Run: headless pygame with SDL's dummy video driver; simulated clock (each Clock.tick advances the game by its frame time, no real sleeping); random seed 0; keys injected as events and as key.get_pressed() state; mouse plan: one left click at the window centre at the start of phase 2, then a move to the lower-right quarter at the start of phase 3.
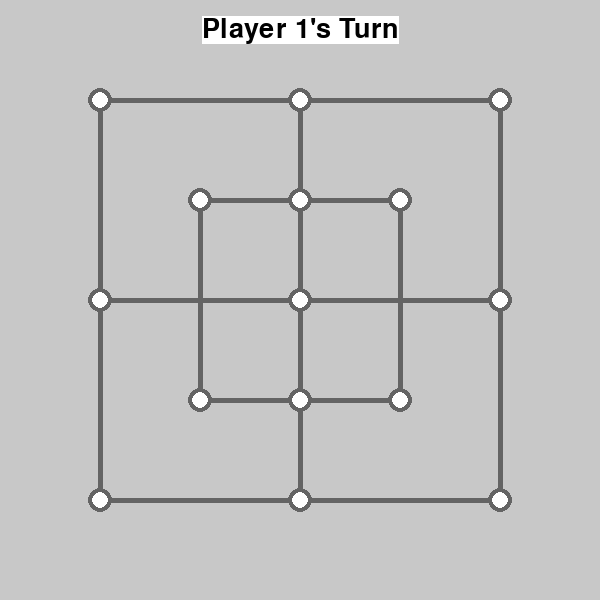
Frame 1 of 4 · flips 1–60 · no input
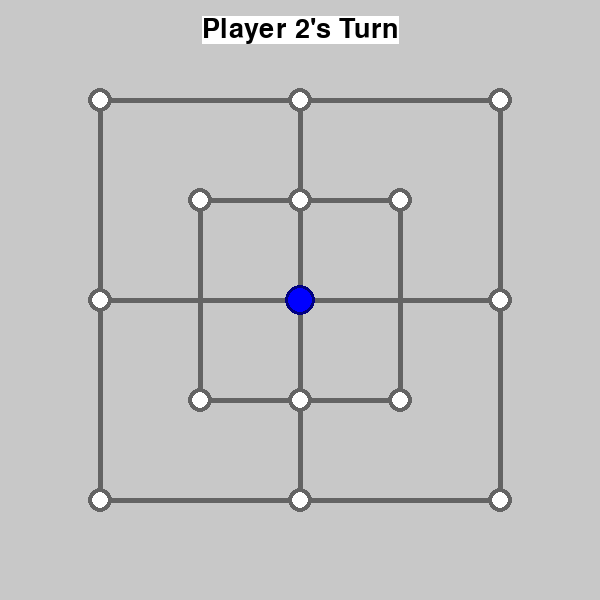
Frame 2 of 4 · flips 61–180 · clicked the window centre · tapped SPACE, RETURN · held RIGHT (→), D
Frame 3 of 4 · flips 181–300 · moved the mouse to the lower-right quarter · held DOWN (↓), S · screen unchanged from frame 2, image omitted
Frame 4 of 4 · flips 301–420 · held LEFT (←), A, UP (↑), W · screen unchanged from frame 3, image omitted

The pygame program that drew these frames:

import pygame
import sys

# Initialize Pygame
pygame.init()

# Screen dimensions
WIDTH, HEIGHT = 600, 600

# Colors
WHITE = (255, 255, 255)
BLACK = (0, 0, 0)
BLUE = (0, 0, 255)
DARK_BLUE = (0, 0, 128)
RED = (255, 0, 0)
DARK_RED = (139, 0, 0)
GREY = (200, 200, 200)
DARK_GREY = (100, 100, 100)

# Initialize screen
screen = pygame.display.set_mode((WIDTH, HEIGHT))
pygame.display.set_caption("Jeu de Moulin (Nine Men's Morris)")

# Font for text
font = pygame.font.Font(None, 40)

# Board positions
POSITIONS = [
    (100, 100), (300, 100), (500, 100),  # Top row
    (100, 300), (300, 300), (500, 300),  # Middle row
    (100, 500), (300, 500), (500, 500),  # Bottom row
    (200, 200), (400, 200),  # Inner square top
    (200, 400), (400, 400),  # Inner square bottom
    (300, 200), (300, 400)   # Inner square vertical middle
]

# Board lines (connections between positions)
LINES = [
    ((100, 100), (300, 100)), ((300, 100), (500, 100)),  # Top row
    ((100, 300), (300, 300)), ((300, 300), (500, 300)),  # Middle row
    ((100, 500), (300, 500)), ((300, 500), (500, 500)),  # Bottom row
    ((100, 100), (100, 300)), ((100, 300), (100, 500)),  # Left column
    ((300, 100), (300, 300)), ((300, 300), (300, 500)),  # Middle column
    ((500, 100), (500, 300)), ((500, 300), (500, 500)),  # Right column
    ((200, 200), (400, 200)), ((200, 200), (200, 400)),  # Inner square
    ((400, 200), (400, 400)), ((200, 400), (400, 400))
]

# Player pieces
player_turn = 1
player1_pieces = []
player2_pieces = []

# Draw the board
def draw_board():
    # Fill the background
    screen.fill(GREY)
    
    # Draw lines
    for line in LINES:
        pygame.draw.line(screen, DARK_GREY, line[0], line[1], 5)
    
    # Draw positions
    for pos in POSITIONS:
        pygame.draw.circle(screen, DARK_GREY, pos, 12)  # Outer border
        pygame.draw.circle(screen, WHITE, pos, 8)      # Inner fill
    
    # Draw pieces
    for piece in player1_pieces:
        pygame.draw.circle(screen, DARK_BLUE, piece, 15)  # Outer shadow
        pygame.draw.circle(screen, BLUE, piece, 12)       # Inner fill
    for piece in player2_pieces:
        pygame.draw.circle(screen, DARK_RED, piece, 15)   # Outer shadow
        pygame.draw.circle(screen, RED, piece, 12)        # Inner fill

    # Display turn
    turn_text = font.render(f"Player {player_turn}'s Turn", True, BLACK, WHITE)
    text_rect = turn_text.get_rect(center=(WIDTH // 2, 30))
    screen.blit(turn_text, text_rect)

# Check if a click is near a position
def get_nearest_position(pos):
    for p in POSITIONS:
        if (pos[0] - p[0]) ** 2 + (pos[1] - p[1]) ** 2 <= 20 ** 2:
            return p
    return None

# Main game loop
def main():
    global player_turn

    while True:
        for event in pygame.event.get():
            if event.type == pygame.QUIT:
                pygame.quit()
                sys.exit()

            if event.type == pygame.MOUSEBUTTONDOWN:
                click_pos = pygame.mouse.get_pos()
                nearest_pos = get_nearest_position(click_pos)
                if nearest_pos and nearest_pos not in player1_pieces and nearest_pos not in player2_pieces:
                    if player_turn == 1:
                        player1_pieces.append(nearest_pos)
                        player_turn = 2
                    else:
                        player2_pieces.append(nearest_pos)
                        player_turn = 1

        draw_board()
        pygame.display.flip()

if __name__ == "__main__":
    main()
